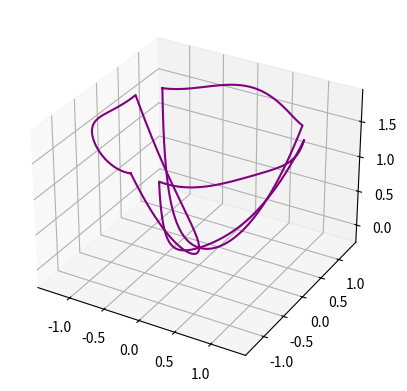

Source code (Python):
#!/usr/bin/env python3

import numpy as np
import matplotlib.pyplot as plt


def pedal(x, a1, a2):
    y1 = a1 * x ** 2
    y2 = -a2 * x ** 2 + a1 + a2
    x_concat = np.concatenate([x, x[::-1]])
    y_concat = np.concatenate([y1, y2[::-1]])
    return x_concat, y_concat


def rotate(x, y, theta):
    x_rotated = x * np.cos(theta) - y * np.sin(theta)
    y_rotated = x * np.sin(theta) + y * np.cos(theta)
    return x_rotated, y_rotated


def n_fold(x, y, n):
    result = [rotate(x, y, theta) for theta in np.linspace(0, 2 * np.pi, n, endpoint=False)]
    return result


if __name__ == '__main__':
    N = 1000
    num_pedals = 3
    a1 = 0.8
    a2 = 0.5
    a3 = 1

    fig = plt.figure()
    ax = fig.add_subplot(111, projection='3d')

    x_orig = np.linspace(-1, 1, N)
    x_pedal, y_pedal = pedal(x_orig, a1, a2)
    result = n_fold(x_pedal, y_pedal, num_pedals)

    for i in range(num_pedals):
        z = a3 * (result[i][0] ** 2 + result[i][1] ** 2)
        ax.plot3D(result[i][0], result[i][1], z, color='purple')
    plt.axis('equal')
    plt.show()
